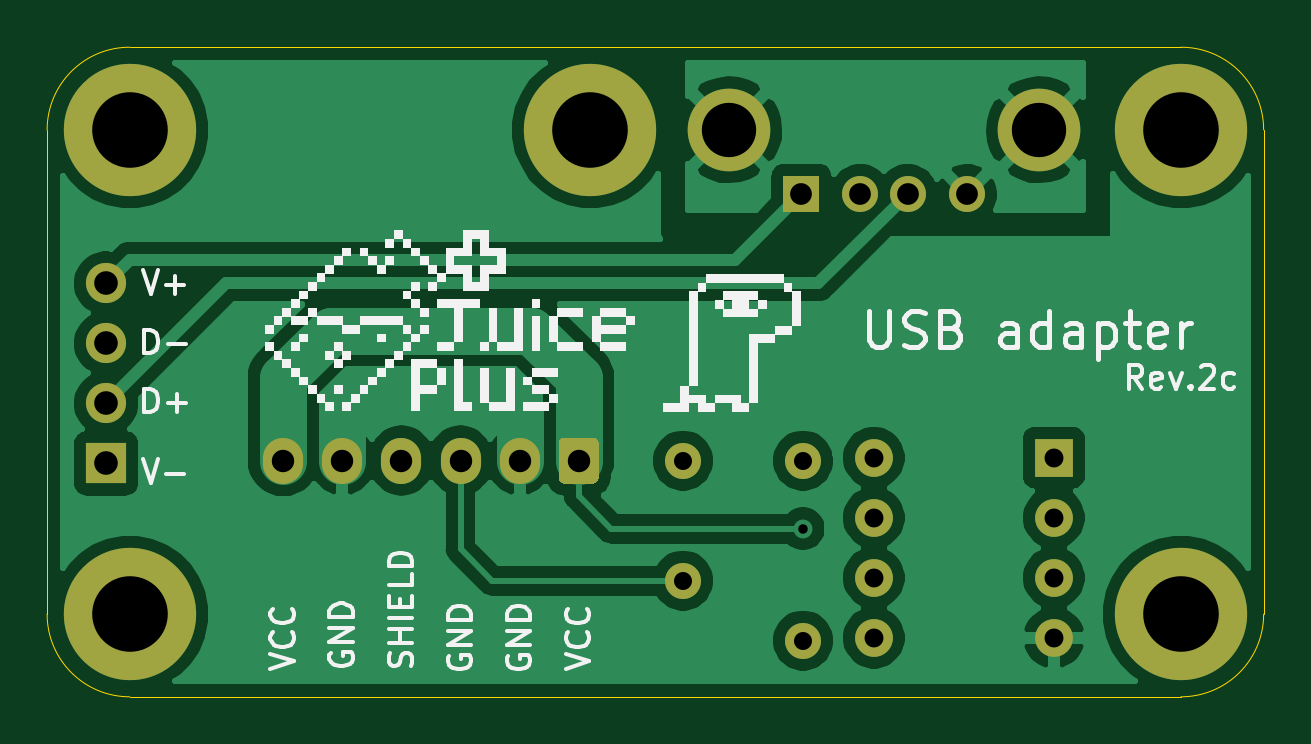
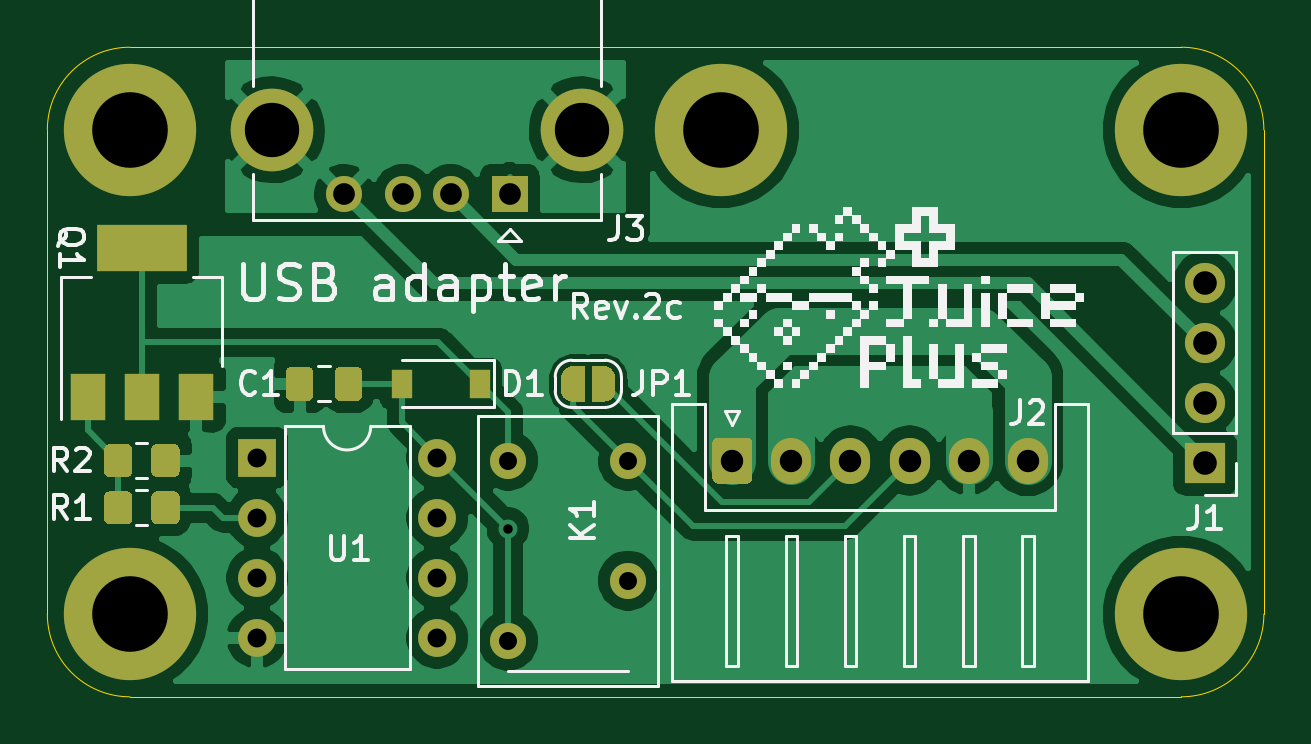
Circuit board: 11 layer files. Board 51.5 x 27.5 mm.
- bottom_copper: tablet-usb-adapter-B_Cu.gbl (62146 bytes)
- bottom_mask: tablet-usb-adapter-B_Mask.gbs (6422 bytes)
- paste: tablet-usb-adapter-B_Paste.gbp (2806 bytes)
- bottom_silk: tablet-usb-adapter-B_SilkS.gbo (68899 bytes)
- outline: tablet-usb-adapter-Edge_Cuts.gm1 (1059 bytes)
- top_copper: tablet-usb-adapter-F_Cu.gtl (51418 bytes)
- top_mask: tablet-usb-adapter-F_Mask.gts (1941 bytes)
- paste: tablet-usb-adapter-F_Paste.gtp (529 bytes)
- top_silk: tablet-usb-adapter-F_SilkS.gto (78181 bytes)
- drill: tablet-usb-adapter-NPTH.drl (304 bytes)
- drill: tablet-usb-adapter-PTH.drl (859 bytes)

=== bottom_copper: tablet-usb-adapter-B_Cu.gbl (62146 bytes, source omitted) ===
=== bottom_mask: tablet-usb-adapter-B_Mask.gbs ===
G04 #@! TF.GenerationSoftware,KiCad,Pcbnew,5.1.9+dfsg1-1+deb11u1*
G04 #@! TF.CreationDate,2023-06-30T23:04:53+09:00*
G04 #@! TF.ProjectId,tablet-usb-adapter,7461626c-6574-42d7-9573-622d61646170,rev?*
G04 #@! TF.SameCoordinates,Original*
G04 #@! TF.FileFunction,Soldermask,Bot*
G04 #@! TF.FilePolarity,Negative*
%FSLAX46Y46*%
G04 Gerber Fmt 4.6, Leading zero omitted, Abs format (unit mm)*
G04 Created by KiCad (PCBNEW 5.1.9+dfsg1-1+deb11u1) date 2023-06-30 23:04:53*
%MOMM*%
%LPD*%
G01*
G04 APERTURE LIST*
%ADD10C,5.600000*%
%ADD11R,1.700000X1.700000*%
%ADD12O,1.700000X1.700000*%
%ADD13O,1.700000X1.950000*%
%ADD14C,3.500000*%
%ADD15R,1.524000X1.524000*%
%ADD16C,1.524000*%
%ADD17R,3.800000X2.000000*%
%ADD18R,1.500000X2.000000*%
%ADD19R,1.600000X1.600000*%
%ADD20O,1.600000X1.600000*%
%ADD21R,0.900000X1.200000*%
%ADD22C,0.100000*%
G04 APERTURE END LIST*
D10*
X119000000Y-67500000D03*
X99500000Y-88000000D03*
X144000000Y-88000000D03*
X144000000Y-67500000D03*
X99500000Y-67500000D03*
G36*
G01*
X145100000Y-81049999D02*
X145100000Y-81950001D01*
G75*
G02*
X144850001Y-82200000I-249999J0D01*
G01*
X144149999Y-82200000D01*
G75*
G02*
X143900000Y-81950001I0J249999D01*
G01*
X143900000Y-81049999D01*
G75*
G02*
X144149999Y-80800000I249999J0D01*
G01*
X144850001Y-80800000D01*
G75*
G02*
X145100000Y-81049999I0J-249999D01*
G01*
G37*
G36*
G01*
X143100000Y-81049999D02*
X143100000Y-81950001D01*
G75*
G02*
X142850001Y-82200000I-249999J0D01*
G01*
X142149999Y-82200000D01*
G75*
G02*
X141900000Y-81950001I0J249999D01*
G01*
X141900000Y-81049999D01*
G75*
G02*
X142149999Y-80800000I249999J0D01*
G01*
X142850001Y-80800000D01*
G75*
G02*
X143100000Y-81049999I0J-249999D01*
G01*
G37*
G36*
G01*
X134162500Y-78725000D02*
X134162500Y-77775000D01*
G75*
G02*
X134412500Y-77525000I250000J0D01*
G01*
X135087500Y-77525000D01*
G75*
G02*
X135337500Y-77775000I0J-250000D01*
G01*
X135337500Y-78725000D01*
G75*
G02*
X135087500Y-78975000I-250000J0D01*
G01*
X134412500Y-78975000D01*
G75*
G02*
X134162500Y-78725000I0J250000D01*
G01*
G37*
G36*
G01*
X136237500Y-78725000D02*
X136237500Y-77775000D01*
G75*
G02*
X136487500Y-77525000I250000J0D01*
G01*
X137162500Y-77525000D01*
G75*
G02*
X137412500Y-77775000I0J-250000D01*
G01*
X137412500Y-78725000D01*
G75*
G02*
X137162500Y-78975000I-250000J0D01*
G01*
X136487500Y-78975000D01*
G75*
G02*
X136237500Y-78725000I0J250000D01*
G01*
G37*
D11*
X98500000Y-81620000D03*
D12*
X98500000Y-79080000D03*
X98500000Y-76540000D03*
X98500000Y-74000000D03*
G36*
G01*
X119350000Y-80775000D02*
X119350000Y-82225000D01*
G75*
G02*
X119100000Y-82475000I-250000J0D01*
G01*
X117900000Y-82475000D01*
G75*
G02*
X117650000Y-82225000I0J250000D01*
G01*
X117650000Y-80775000D01*
G75*
G02*
X117900000Y-80525000I250000J0D01*
G01*
X119100000Y-80525000D01*
G75*
G02*
X119350000Y-80775000I0J-250000D01*
G01*
G37*
D13*
X116000000Y-81500000D03*
X113500000Y-81500000D03*
X111000000Y-81500000D03*
X108500000Y-81500000D03*
X106000000Y-81500000D03*
D14*
X138000000Y-67500000D03*
X124860000Y-67500000D03*
D15*
X127930000Y-70210000D03*
D16*
X130430000Y-70210000D03*
X132430000Y-70210000D03*
X134930000Y-70210000D03*
D17*
X143500000Y-72500000D03*
D18*
X143500000Y-78800000D03*
X141200000Y-78800000D03*
X145800000Y-78800000D03*
G36*
G01*
X143100000Y-83049999D02*
X143100000Y-83950001D01*
G75*
G02*
X142850001Y-84200000I-249999J0D01*
G01*
X142149999Y-84200000D01*
G75*
G02*
X141900000Y-83950001I0J249999D01*
G01*
X141900000Y-83049999D01*
G75*
G02*
X142149999Y-82800000I249999J0D01*
G01*
X142850001Y-82800000D01*
G75*
G02*
X143100000Y-83049999I0J-249999D01*
G01*
G37*
G36*
G01*
X145100000Y-83049999D02*
X145100000Y-83950001D01*
G75*
G02*
X144850001Y-84200000I-249999J0D01*
G01*
X144149999Y-84200000D01*
G75*
G02*
X143900000Y-83950001I0J249999D01*
G01*
X143900000Y-83049999D01*
G75*
G02*
X144149999Y-82800000I249999J0D01*
G01*
X144850001Y-82800000D01*
G75*
G02*
X145100000Y-83049999I0J-249999D01*
G01*
G37*
D19*
X138620000Y-81380000D03*
D20*
X131000000Y-89000000D03*
X138620000Y-83920000D03*
X131000000Y-86460000D03*
X138620000Y-86460000D03*
X131000000Y-83920000D03*
X138620000Y-89000000D03*
X131000000Y-81380000D03*
D21*
X129200000Y-78250000D03*
X132500000Y-78250000D03*
D16*
X122920000Y-81500000D03*
X128000000Y-81500000D03*
X122920000Y-86580000D03*
X128000000Y-89120000D03*
D22*
G36*
X124750000Y-77500000D02*
G01*
X125250000Y-77500000D01*
X125250000Y-77500602D01*
X125274534Y-77500602D01*
X125323365Y-77505412D01*
X125371490Y-77514984D01*
X125418445Y-77529228D01*
X125463778Y-77548005D01*
X125507051Y-77571136D01*
X125547850Y-77598396D01*
X125585779Y-77629524D01*
X125620476Y-77664221D01*
X125651604Y-77702150D01*
X125678864Y-77742949D01*
X125701995Y-77786222D01*
X125720772Y-77831555D01*
X125735016Y-77878510D01*
X125744588Y-77926635D01*
X125749398Y-77975466D01*
X125749398Y-78000000D01*
X125750000Y-78000000D01*
X125750000Y-78500000D01*
X125749398Y-78500000D01*
X125749398Y-78524534D01*
X125744588Y-78573365D01*
X125735016Y-78621490D01*
X125720772Y-78668445D01*
X125701995Y-78713778D01*
X125678864Y-78757051D01*
X125651604Y-78797850D01*
X125620476Y-78835779D01*
X125585779Y-78870476D01*
X125547850Y-78901604D01*
X125507051Y-78928864D01*
X125463778Y-78951995D01*
X125418445Y-78970772D01*
X125371490Y-78985016D01*
X125323365Y-78994588D01*
X125274534Y-78999398D01*
X125250000Y-78999398D01*
X125250000Y-79000000D01*
X124750000Y-79000000D01*
X124750000Y-77500000D01*
G37*
G36*
X123950000Y-78999398D02*
G01*
X123925466Y-78999398D01*
X123876635Y-78994588D01*
X123828510Y-78985016D01*
X123781555Y-78970772D01*
X123736222Y-78951995D01*
X123692949Y-78928864D01*
X123652150Y-78901604D01*
X123614221Y-78870476D01*
X123579524Y-78835779D01*
X123548396Y-78797850D01*
X123521136Y-78757051D01*
X123498005Y-78713778D01*
X123479228Y-78668445D01*
X123464984Y-78621490D01*
X123455412Y-78573365D01*
X123450602Y-78524534D01*
X123450602Y-78500000D01*
X123450000Y-78500000D01*
X123450000Y-78000000D01*
X123450602Y-78000000D01*
X123450602Y-77975466D01*
X123455412Y-77926635D01*
X123464984Y-77878510D01*
X123479228Y-77831555D01*
X123498005Y-77786222D01*
X123521136Y-77742949D01*
X123548396Y-77702150D01*
X123579524Y-77664221D01*
X123614221Y-77629524D01*
X123652150Y-77598396D01*
X123692949Y-77571136D01*
X123736222Y-77548005D01*
X123781555Y-77529228D01*
X123828510Y-77514984D01*
X123876635Y-77505412D01*
X123925466Y-77500602D01*
X123950000Y-77500602D01*
X123950000Y-77500000D01*
X124450000Y-77500000D01*
X124450000Y-79000000D01*
X123950000Y-79000000D01*
X123950000Y-78999398D01*
G37*
M02*

=== paste: tablet-usb-adapter-B_Paste.gbp ===
G04 #@! TF.GenerationSoftware,KiCad,Pcbnew,5.1.9+dfsg1-1+deb11u1*
G04 #@! TF.CreationDate,2023-06-30T23:04:53+09:00*
G04 #@! TF.ProjectId,tablet-usb-adapter,7461626c-6574-42d7-9573-622d61646170,rev?*
G04 #@! TF.SameCoordinates,Original*
G04 #@! TF.FileFunction,Paste,Bot*
G04 #@! TF.FilePolarity,Positive*
%FSLAX46Y46*%
G04 Gerber Fmt 4.6, Leading zero omitted, Abs format (unit mm)*
G04 Created by KiCad (PCBNEW 5.1.9+dfsg1-1+deb11u1) date 2023-06-30 23:04:53*
%MOMM*%
%LPD*%
G01*
G04 APERTURE LIST*
%ADD10R,3.800000X2.000000*%
%ADD11R,1.500000X2.000000*%
%ADD12R,0.900000X1.200000*%
G04 APERTURE END LIST*
G36*
G01*
X145100000Y-81049999D02*
X145100000Y-81950001D01*
G75*
G02*
X144850001Y-82200000I-249999J0D01*
G01*
X144149999Y-82200000D01*
G75*
G02*
X143900000Y-81950001I0J249999D01*
G01*
X143900000Y-81049999D01*
G75*
G02*
X144149999Y-80800000I249999J0D01*
G01*
X144850001Y-80800000D01*
G75*
G02*
X145100000Y-81049999I0J-249999D01*
G01*
G37*
G36*
G01*
X143100000Y-81049999D02*
X143100000Y-81950001D01*
G75*
G02*
X142850001Y-82200000I-249999J0D01*
G01*
X142149999Y-82200000D01*
G75*
G02*
X141900000Y-81950001I0J249999D01*
G01*
X141900000Y-81049999D01*
G75*
G02*
X142149999Y-80800000I249999J0D01*
G01*
X142850001Y-80800000D01*
G75*
G02*
X143100000Y-81049999I0J-249999D01*
G01*
G37*
G36*
G01*
X134162500Y-78725000D02*
X134162500Y-77775000D01*
G75*
G02*
X134412500Y-77525000I250000J0D01*
G01*
X135087500Y-77525000D01*
G75*
G02*
X135337500Y-77775000I0J-250000D01*
G01*
X135337500Y-78725000D01*
G75*
G02*
X135087500Y-78975000I-250000J0D01*
G01*
X134412500Y-78975000D01*
G75*
G02*
X134162500Y-78725000I0J250000D01*
G01*
G37*
G36*
G01*
X136237500Y-78725000D02*
X136237500Y-77775000D01*
G75*
G02*
X136487500Y-77525000I250000J0D01*
G01*
X137162500Y-77525000D01*
G75*
G02*
X137412500Y-77775000I0J-250000D01*
G01*
X137412500Y-78725000D01*
G75*
G02*
X137162500Y-78975000I-250000J0D01*
G01*
X136487500Y-78975000D01*
G75*
G02*
X136237500Y-78725000I0J250000D01*
G01*
G37*
D10*
X143500000Y-72500000D03*
D11*
X143500000Y-78800000D03*
X141200000Y-78800000D03*
X145800000Y-78800000D03*
G36*
G01*
X143100000Y-83049999D02*
X143100000Y-83950001D01*
G75*
G02*
X142850001Y-84200000I-249999J0D01*
G01*
X142149999Y-84200000D01*
G75*
G02*
X141900000Y-83950001I0J249999D01*
G01*
X141900000Y-83049999D01*
G75*
G02*
X142149999Y-82800000I249999J0D01*
G01*
X142850001Y-82800000D01*
G75*
G02*
X143100000Y-83049999I0J-249999D01*
G01*
G37*
G36*
G01*
X145100000Y-83049999D02*
X145100000Y-83950001D01*
G75*
G02*
X144850001Y-84200000I-249999J0D01*
G01*
X144149999Y-84200000D01*
G75*
G02*
X143900000Y-83950001I0J249999D01*
G01*
X143900000Y-83049999D01*
G75*
G02*
X144149999Y-82800000I249999J0D01*
G01*
X144850001Y-82800000D01*
G75*
G02*
X145100000Y-83049999I0J-249999D01*
G01*
G37*
D12*
X129200000Y-78250000D03*
X132500000Y-78250000D03*
M02*

=== bottom_silk: tablet-usb-adapter-B_SilkS.gbo (68899 bytes, source omitted) ===
=== outline: tablet-usb-adapter-Edge_Cuts.gm1 ===
G04 #@! TF.GenerationSoftware,KiCad,Pcbnew,5.1.9+dfsg1-1+deb11u1*
G04 #@! TF.CreationDate,2023-06-30T23:04:53+09:00*
G04 #@! TF.ProjectId,tablet-usb-adapter,7461626c-6574-42d7-9573-622d61646170,rev?*
G04 #@! TF.SameCoordinates,Original*
G04 #@! TF.FileFunction,Profile,NP*
%FSLAX46Y46*%
G04 Gerber Fmt 4.6, Leading zero omitted, Abs format (unit mm)*
G04 Created by KiCad (PCBNEW 5.1.9+dfsg1-1+deb11u1) date 2023-06-30 23:04:53*
%MOMM*%
%LPD*%
G01*
G04 APERTURE LIST*
G04 #@! TA.AperFunction,Profile*
%ADD10C,0.050000*%
G04 #@! TD*
G04 APERTURE END LIST*
D10*
X99500000Y-64000000D02*
X144000000Y-64000000D01*
X96000000Y-88000000D02*
X96000000Y-67500000D01*
X144000000Y-91500000D02*
X99500000Y-91500000D01*
X147500000Y-67500000D02*
X147500000Y-88000000D01*
X144000000Y-64000000D02*
G75*
G02*
X147500000Y-67500000I0J-3500000D01*
G01*
X147500000Y-88000000D02*
G75*
G02*
X144000000Y-91500000I-3500000J0D01*
G01*
X99500000Y-91500000D02*
G75*
G02*
X96000000Y-88000000I0J3500000D01*
G01*
X96000000Y-67500000D02*
G75*
G02*
X99500000Y-64000000I3500000J0D01*
G01*
M02*

=== top_copper: tablet-usb-adapter-F_Cu.gtl (51418 bytes, source omitted) ===
=== top_mask: tablet-usb-adapter-F_Mask.gts ===
G04 #@! TF.GenerationSoftware,KiCad,Pcbnew,5.1.9+dfsg1-1+deb11u1*
G04 #@! TF.CreationDate,2023-06-30T23:04:53+09:00*
G04 #@! TF.ProjectId,tablet-usb-adapter,7461626c-6574-42d7-9573-622d61646170,rev?*
G04 #@! TF.SameCoordinates,Original*
G04 #@! TF.FileFunction,Soldermask,Top*
G04 #@! TF.FilePolarity,Negative*
%FSLAX46Y46*%
G04 Gerber Fmt 4.6, Leading zero omitted, Abs format (unit mm)*
G04 Created by KiCad (PCBNEW 5.1.9+dfsg1-1+deb11u1) date 2023-06-30 23:04:53*
%MOMM*%
%LPD*%
G01*
G04 APERTURE LIST*
%ADD10C,5.600000*%
%ADD11R,1.700000X1.700000*%
%ADD12O,1.700000X1.700000*%
%ADD13O,1.700000X1.950000*%
%ADD14C,3.500000*%
%ADD15R,1.524000X1.524000*%
%ADD16C,1.524000*%
%ADD17R,1.600000X1.600000*%
%ADD18O,1.600000X1.600000*%
G04 APERTURE END LIST*
D10*
X119000000Y-67500000D03*
X99500000Y-88000000D03*
X144000000Y-88000000D03*
X144000000Y-67500000D03*
X99500000Y-67500000D03*
D11*
X98500000Y-81620000D03*
D12*
X98500000Y-79080000D03*
X98500000Y-76540000D03*
X98500000Y-74000000D03*
G36*
G01*
X119350000Y-80775000D02*
X119350000Y-82225000D01*
G75*
G02*
X119100000Y-82475000I-250000J0D01*
G01*
X117900000Y-82475000D01*
G75*
G02*
X117650000Y-82225000I0J250000D01*
G01*
X117650000Y-80775000D01*
G75*
G02*
X117900000Y-80525000I250000J0D01*
G01*
X119100000Y-80525000D01*
G75*
G02*
X119350000Y-80775000I0J-250000D01*
G01*
G37*
D13*
X116000000Y-81500000D03*
X113500000Y-81500000D03*
X111000000Y-81500000D03*
X108500000Y-81500000D03*
X106000000Y-81500000D03*
D14*
X138000000Y-67500000D03*
X124860000Y-67500000D03*
D15*
X127930000Y-70210000D03*
D16*
X130430000Y-70210000D03*
X132430000Y-70210000D03*
X134930000Y-70210000D03*
D17*
X138620000Y-81380000D03*
D18*
X131000000Y-89000000D03*
X138620000Y-83920000D03*
X131000000Y-86460000D03*
X138620000Y-86460000D03*
X131000000Y-83920000D03*
X138620000Y-89000000D03*
X131000000Y-81380000D03*
D16*
X122920000Y-81500000D03*
X128000000Y-81500000D03*
X122920000Y-86580000D03*
X128000000Y-89120000D03*
M02*

=== paste: tablet-usb-adapter-F_Paste.gtp ===
G04 #@! TF.GenerationSoftware,KiCad,Pcbnew,5.1.9+dfsg1-1+deb11u1*
G04 #@! TF.CreationDate,2023-06-30T23:04:53+09:00*
G04 #@! TF.ProjectId,tablet-usb-adapter,7461626c-6574-42d7-9573-622d61646170,rev?*
G04 #@! TF.SameCoordinates,Original*
G04 #@! TF.FileFunction,Paste,Top*
G04 #@! TF.FilePolarity,Positive*
%FSLAX46Y46*%
G04 Gerber Fmt 4.6, Leading zero omitted, Abs format (unit mm)*
G04 Created by KiCad (PCBNEW 5.1.9+dfsg1-1+deb11u1) date 2023-06-30 23:04:53*
%MOMM*%
%LPD*%
G01*
G04 APERTURE LIST*
G04 APERTURE END LIST*
M02*

=== top_silk: tablet-usb-adapter-F_SilkS.gto (78181 bytes, source omitted) ===
=== drill: tablet-usb-adapter-NPTH.drl ===
M48
; DRILL file {KiCad 5.1.9+dfsg1-1+deb11u1} date Fri Jun 30 23:04:56 2023
; FORMAT={-:-/ absolute / metric / decimal}
; #@! TF.CreationDate,2023-06-30T23:04:56+09:00
; #@! TF.GenerationSoftware,Kicad,Pcbnew,5.1.9+dfsg1-1+deb11u1
; #@! TF.FileFunction,NonPlated,1,2,NPTH
FMAT,2
METRIC
%
G90
G05
T0
M30

=== drill: tablet-usb-adapter-PTH.drl ===
M48
; DRILL file {KiCad 5.1.9+dfsg1-1+deb11u1} date Fri Jun 30 23:04:56 2023
; FORMAT={-:-/ absolute / metric / decimal}
; #@! TF.CreationDate,2023-06-30T23:04:56+09:00
; #@! TF.GenerationSoftware,Kicad,Pcbnew,5.1.9+dfsg1-1+deb11u1
; #@! TF.FileFunction,Plated,1,2,PTH
FMAT,2
METRIC
T1C0.400
T2C0.762
T3C0.800
T4C0.920
T5C0.950
T6C1.000
T7C2.300
T8C3.200
%
G90
G05
T1
X128.0Y-84.38
T2
X122.92Y-81.5
X122.92Y-86.58
X128.0Y-81.5
X128.0Y-89.12
T3
X131.0Y-81.38
X131.0Y-83.92
X131.0Y-86.46
X131.0Y-89.0
X138.62Y-81.38
X138.62Y-83.92
X138.62Y-86.46
X138.62Y-89.0
T4
X127.93Y-70.21
X130.43Y-70.21
X132.43Y-70.21
X134.93Y-70.21
T5
X106.0Y-81.5
X108.5Y-81.5
X111.0Y-81.5
X113.5Y-81.5
X116.0Y-81.5
X118.5Y-81.5
T6
X98.5Y-74.0
X98.5Y-76.54
X98.5Y-79.08
X98.5Y-81.62
T7
X124.86Y-67.5
X138.0Y-67.5
T8
X99.5Y-67.5
X99.5Y-88.0
X119.0Y-67.5
X144.0Y-67.5
X144.0Y-88.0
T0
M30

